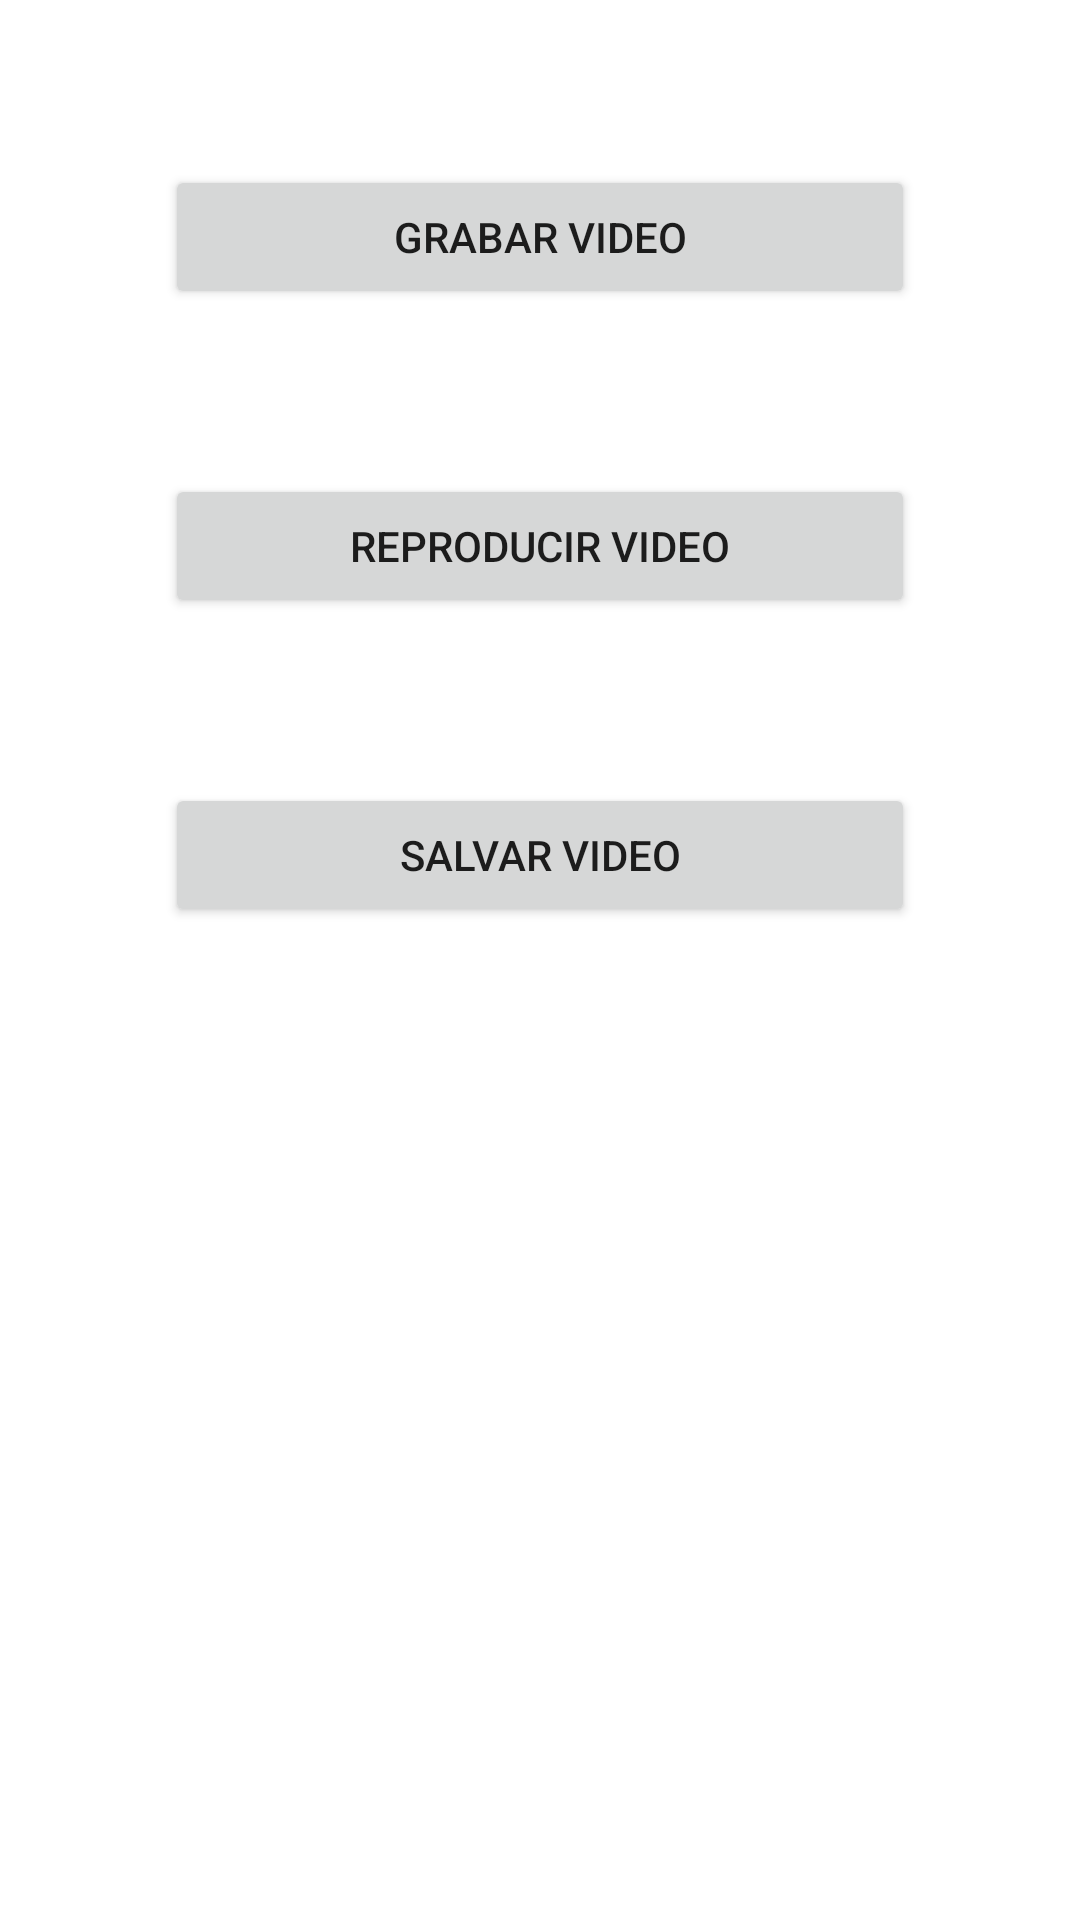

Layout XML and referenced resources for this Android screen:
<!-- AndroidManifest.xml: application theme Theme.Ejercicio21Grupo5 -->
<!-- res/layout/activity_main.xml -->
<?xml version="1.0" encoding="utf-8"?>
<LinearLayout xmlns:android="http://schemas.android.com/apk/res/android"
    xmlns:app="http://schemas.android.com/apk/res-auto"
    xmlns:tools="http://schemas.android.com/tools"
    android:layout_width="match_parent"
    android:layout_height="match_parent"
    tools:context=".MainActivity"
    android:orientation="vertical"
    >


    <Button
        android:layout_width="250dp"
        android:layout_height="wrap_content"
        android:text="Grabar Video"
        android:onClick="captureVideo"
        android:layout_gravity="center_horizontal"
        android:layout_marginTop="55dp"
        tools:ignore="OnClick,UsingOnClickInXml" />


    <Button
        android:layout_width="250dp"
        android:layout_height="wrap_content"
        android:text="Reproducir Video"
        android:onClick="playVideo"
        android:layout_gravity="center_horizontal"
        android:layout_marginTop="55dp"
        tools:ignore="OnClick" />
    <Button
        android:layout_width="250dp"
        android:layout_height="wrap_content"
        android:text="Salvar Video"
        android:onClick="salvar"
        android:layout_gravity="center_horizontal"
        android:layout_marginTop="55dp"
        tools:ignore="OnClick" />

</LinearLayout>
<!-- resources referenced by this layout -->
<resources>
  <style name="Theme.Ejercicio21Grupo5" parent="Theme.MaterialComponents.DayNight.DarkActionBar">
          
          <item name="colorPrimary">@color/purple_500</item>
          <item name="colorPrimaryVariant">@color/purple_700</item>
          <item name="colorOnPrimary">@color/white</item>
          
          <item name="colorSecondary">@color/teal_200</item>
          <item name="colorSecondaryVariant">@color/teal_700</item>
          <item name="colorOnSecondary">@color/black</item>
          
          <item name="android:statusBarColor" tools:targetApi="l">?attr/colorPrimaryVariant</item>
          
      </style>
  <!-- not gathered from this repository: default colours our renderer supplied (Android Studio template values) -->
  <color name="purple_500">#FF6200EE</color>
  <color name="purple_700">#FF3700B3</color>
  <color name="teal_200">#FF03DAC5</color>
  <color name="teal_700">#FF018786</color>
  <color name="black">#FF000000</color>
  <color name="white">#FFFFFFFF</color>
</resources>
